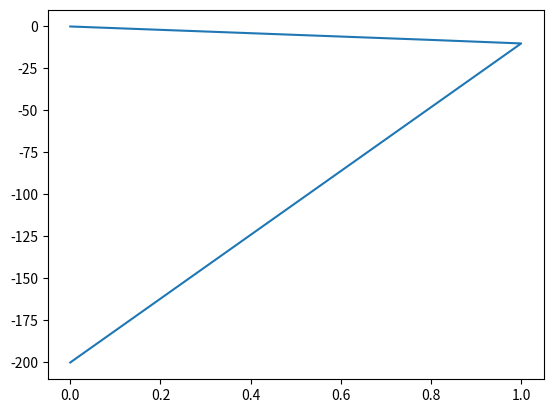

Reproduce this figure in Python.
import numpy as np
import matplotlib.pyplot as plt

UX = 1.0 # current speed
sheared = True
depth = 200
z = np.linspace(-depth, 0.0, num=int(depth/2))
current_profile = np.zeros((2,len(z)))

with open('current_profile.txt', 'w') as f:
    f.write('--------------------- MoorDyn steady currents File ----------------------------------\n')
    f.write('Tabulated file with the water currents components\n')
    f.write('z (m), ux (m/s), uy (m/s), uz (m/s)\n')
    for i, zz in enumerate(z):
        if sheared:
            ux = 0.0
            if zz > -depth and zz <= -10.0:
                ux = UX * (1.0 - (-zz - 10.0) / 190.0)
            elif zz > -10.0 and zz < 0:
                ux = UX * (1.0 - (zz + 10.0) / (10.0))
        else:
            ux = UX
        f.write(str(zz) + " " + str(ux) + " 0 0\n")
        current_profile[0][i] = zz
        current_profile[1][i] = ux
    
plt.plot(current_profile[1],current_profile[0])
plt.show()
